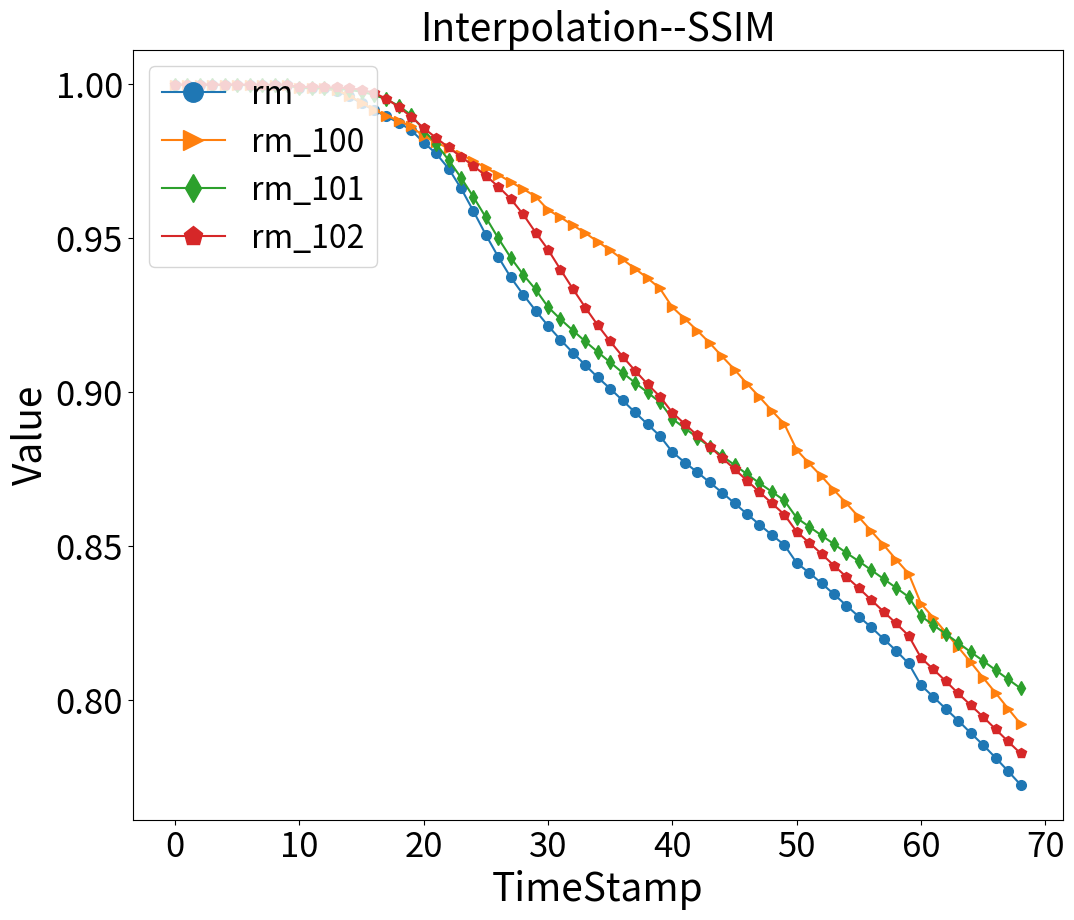

Here is the Python script that generated this plot:
import matplotlib.pyplot as plt
import numpy as np

# 假设timestamps是一个包含69个时间步标签的列表
timestamps = np.arange(0, 69)  # 例如，从1到69

title = "Interpolation--SSIM"
file_title = "外推--SSIM"

# title = "Interpolation--DISSIPATION"
# file_title = "内插--DISSIPATION"

rm = [0.9996705918846349, 0.9996779620587805, 0.9996806331269007, 0.9996820326515059, 0.9996815935212238, 0.9996798012551206, 0.9996750664285893, 0.9996665395406128, 0.9996568341417678, 0.9996414830323925, 0.9986672983989513, 0.9986616679247055, 0.9985508635186897, 0.9978194068437216, 0.9960286379675775, 0.9937920836122364, 0.9915020717954085, 0.989491687951463, 0.987422950629104, 0.9850367617597904, 0.9809819190786199, 0.9774453932927951, 0.9725589907584297, 0.9661634581591146, 0.9587250831053851, 0.95101819204152, 0.9438471880323217, 0.9372249455983481, 0.9316481235672516, 0.9264503953038264, 0.9215108138006136, 0.9169869195246523, 0.9127574600848664, 0.908734545686817, 0.9047624150553523, 0.9010907684847667, 0.8972835527306253, 0.8933928007660894, 0.8895649842351612, 0.8857315783215445, 0.880538811622991, 0.8771267653737426, 0.8739986431468111, 0.8706842458843541, 0.8673676016874801, 0.863907617695998, 0.860416846957021, 0.8569873366364678, 0.8536064400155848, 0.8503773218091414, 0.8445219889081924, 0.8413578030480413, 0.8379174235323266, 0.8343475689962806, 0.8306766291765972, 0.8270870683094961, 0.823617834308776, 0.8198084484836287, 0.8160326100735886, 0.8119004276722684, 0.8048299217095696, 0.8009875913162459, 0.7971235264159805, 0.7933178558019284, 0.7892814681714214, 0.7854117371085808, 0.78125348566066, 0.7769534612302329, 0.7725236964340013]
rm_100 = [0.9996825077692861, 0.99968855713549, 0.9996884349065155, 0.9996882621782286, 0.9996838205157561, 0.9996794801753495, 0.9996760978689754, 0.9996668703790502, 0.9996576299810476, 0.9996400985174992, 0.998758502850166, 0.9987260929241937, 0.9986003850075338, 0.9980045121036267, 0.9962190770225089, 0.9939068851321506, 0.9915933399642761, 0.9897626288548987, 0.9880166308677925, 0.9862217825865182, 0.98301129484061, 0.9810554518883242, 0.9791184096407314, 0.977099216526922, 0.9749856503257539, 0.9728296906499704, 0.9705820484484814, 0.9681921565516027, 0.9659260550951945, 0.9634822881740844, 0.959151016214402, 0.956730171059431, 0.9541436439406932, 0.951624834779888, 0.9488086891893971, 0.9460396383824811, 0.9430777328342281, 0.9400375800451926, 0.9370110947250264, 0.9336205275954793, 0.9275357050641555, 0.9237889772528014, 0.9199762695677529, 0.9159417676184193, 0.9115613605141946, 0.9073176348677056, 0.9027103614898078, 0.8984253831437188, 0.8939627297172303, 0.8896678930919646, 0.8812110167301263, 0.8768322166182017, 0.8726244499147663, 0.8681883498943871, 0.8638759852973531, 0.8593831796139636, 0.8548523768879808, 0.8503240506628155, 0.8455915881553191, 0.8410889959154537, 0.8312749001980527, 0.8267078872140744, 0.8218998453583093, 0.8171303466852212, 0.8122382862924029, 0.8072339609968473, 0.8023125665313585, 0.7972473162997749, 0.7922936202135085]

rm_101 = [0.9996786378899417, 0.9996829268459525, 0.9996853131543245, 0.9996860187814014, 0.9996877789966041, 0.9996858872806857, 0.9996844386999094, 0.9996792542427594, 0.9996729808823155, 0.9996594648586342, 0.9987321911702313, 0.9986976993131373, 0.9986303061190023, 0.9984664608371464, 0.998072463613932, 0.9975334286029042, 0.9964568116345257, 0.9950321839785163, 0.992906227335591, 0.9898898037430557, 0.9850881291101875, 0.9805671569891099, 0.9753370674032196, 0.9696084030064186, 0.9633356476804318, 0.9566868896388354, 0.9499223855086333, 0.9436193674548465, 0.9381269045833631, 0.9333080994071422, 0.9276125836743525, 0.9236576925126814, 0.9199803196476204, 0.9164212825234423, 0.9130017627849101, 0.909634500952422, 0.9062722891901589, 0.9030029240165665, 0.8998804529676567, 0.8967246377687778, 0.8913154273167637, 0.8882672653751444, 0.885244902524216, 0.8822482748966523, 0.8792246190718674, 0.8763282206637952, 0.8733656696954606, 0.8704554285499235, 0.8676484135115758, 0.8648120516252732, 0.8591467256052897, 0.8562984750342008, 0.853462791700319, 0.8506339849800355, 0.8477864351083807, 0.8450685964744622, 0.8422020296579739, 0.8393120554551305, 0.8364307612347476, 0.8335282310534313, 0.8272541475012962, 0.8243351667477563, 0.8214501060445759, 0.8185460509025708, 0.8155918252720984, 0.8127285883653302, 0.8097312978634964, 0.8067702542639065, 0.8038293211262405]
rm_102 = [0.9997567397953906, 0.9997625236922285, 0.9997676571201203, 0.9997709340020993, 0.9997715245489925, 0.9997701687819806, 0.999766712447782, 0.9997569885444778, 0.9997465911961245, 0.999732274341292, 0.9990161837607249, 0.999009831729234, 0.9989775297942849, 0.9988783256058608, 0.9986068910613545, 0.998176409400664, 0.9970801269853513, 0.9952435900808492, 0.9925142579717964, 0.9893187395588336, 0.9856845678168872, 0.9825099970494013, 0.9793984564085814, 0.976403943401703, 0.973422298185866, 0.9702257490142058, 0.9666936850637035, 0.9627073645158842, 0.9576949129324572, 0.9517927005240259, 0.9462425871723049, 0.9397781076015702, 0.9334840811915476, 0.9274237193095837, 0.9216909592588628, 0.9164351395546598, 0.9115214400888224, 0.9069496495404129, 0.9025868200349644, 0.8985194960487611, 0.8933251605872543, 0.8896234426259223, 0.8859394260659194, 0.8823106301532676, 0.8786249052303479, 0.8750010300617794, 0.8712624235985887, 0.8675549834102578, 0.863904275972222, 0.860246773131565, 0.8546572930324278, 0.8511073515016025, 0.84745114841591, 0.843647196546735, 0.8399932018127899, 0.8363421021436099, 0.8324899861009212, 0.8286715405152977, 0.8248850968358263, 0.8209223199413048, 0.8137019504039781, 0.8099553568011495, 0.8061035227273888, 0.8021399972586573, 0.7983154767516073, 0.7945256330241696, 0.790543596780823, 0.7865807296022417, 0.7827050126276429]

# rm = [0.9996619600965386, 0.9995827705637278, 0.9996181936709505, 0.9996197107893866, 0.9996375790934264, 0.9996364472529146, 0.9996216598736237, 0.9996113204236415, 0.9995967122985574, 0.9995622097913764, 0.9995915194489723, 0.9995787892819642, 0.9995863347190868, 0.9995705495305491, 0.9995608673391287, 0.9995509163550862, 0.9994503252817171, 0.9994980681856654, 0.999473989961669, 0.9994359181853179, 0.999401187974964, 0.9993378419794505, 0.9992464816805305, 0.9991902820849117, 0.9988457248223006, 0.999039902421579, 0.9989745515064221, 0.9988900717422691, 0.9988113637300534, 0.9986902467598838, 0.9985546220841973, 0.9984727080198652, 0.997720245059555, 0.9982774127739967, 0.9981801095995574, 0.9980394809052827, 0.9979076145925733, 0.9977776403631431, 0.997606218535887, 0.9974875941840724, 0.9962883199293803, 0.9973390408296344, 0.9972039001725791, 0.9970534768986242, 0.9968994597210816, 0.9967726282670234, 0.9965955646743647, 0.996467894228853, 0.994815397672181, 0.9963332957832919, 0.9962101845809472, 0.9960585091613848, 0.9959278088619776, 0.9958216294226381, 0.9956726838366101, 0.9955424897241868, 0.9935614410454251, 0.9954318034867022, 0.9953215804996969, 0.9951862919826492, 0.9950581002250577, 0.9949422420548605, 0.9947930416529283, 0.994672170357468]
# rm_singlescale = [0.9997846460016796, 0.9997559379018548, 0.999761002945753, 0.999759792701916, 0.9997574840022496, 0.9997549060807749, 0.9997493918877832, 0.9997400497576803, 0.9997255090512838, 0.9996594658109786, 0.999662958555108, 0.9996636687841384, 0.9996610482449308, 0.9996522480647867, 0.9996404109665432, 0.9996241725651032, 0.9995972834616972, 0.9994904399583312, 0.9994873650501102, 0.9994778307157745, 0.9994655136192804, 0.9994444086876898, 0.9994196162484559, 0.9993860321082805, 0.9993662104819859, 0.9991563398908487, 0.999150683432865, 0.9991375049450456, 0.9991194576987907, 0.999090936504093, 0.9990609241511923, 0.9990252736860462, 0.9990521227515888, 0.9987224450015987, 0.9987194424136587, 0.9987028857998139, 0.9986853461986978, 0.9986534818891308, 0.9986184377883266, 0.9985712605124389, 0.9986858811153845, 0.998238131437181, 0.9982411641821951, 0.9982294483615711, 0.9982078306013472, 0.998167377641926, 0.9981239586403398, 0.9980602982919317, 0.998282628913674, 0.9977440750662889, 0.9977477314927611, 0.9977365488562413, 0.997714025307657, 0.9976690764268623, 0.9976251818273739, 0.99754984833388, 0.9978286212616841, 0.9972528838352096, 0.9972620750112758, 0.9972472851606, 0.997215495833537, 0.9971588878377754, 0.9971000536039387, 0.9970120044985566]


# 假设这三个列表包含了你的实验数据
# dmd_data = [0.4289794973795614, 0.42800151383718527, 0.4270091504692198, 0.42600861722536154, 0.42498736952083865, 0.42402828439892787, 0.42312203183070557, 0.4222557840166214, 0.42140781080434625, 0.42055647683678593, 0.4197069502128803, 0.41882973299270554, 0.41798590195424123, 0.41716836066350443, 0.4164288891712647, 0.41574588623765985, 0.4151125713497543, 0.4144938736401922, 0.41385694913006077, 0.4132584507783631, 0.41270458715035624, 0.41223713687198255, 0.4118180967562931, 0.41147141486830524, 0.41117765942887635, 0.41095382198049035, 0.41080554982509887, 0.41071918243388333, 0.4107400103677225, 0.41085360245025887, 0.4110953639350801, 0.4113921439214796, 0.41173238792355604, 0.41208185048267304, 0.41243962047070826, 0.4128319102399073, 0.41323030894633367, 0.4136287915110423, 0.4139384699757062, 0.41417998540870066, 0.4143259523698296, 0.4143975026121066, 0.41439563389288897, 0.41433861459919674, 0.41423729950259297, 0.41405653070539133, 0.41381366812625897, 0.41345217492654895, 0.4129816097857732, 0.4123888545906904, 0.4117393088763761, 0.4110364110559775, 0.41024614374952956, 0.409362320492905, 0.4083677459327417, 0.40731223014559426, 0.4061768995448772, 0.40500337203327563, 0.40376072844846217, 0.4024815123884117, 0.4011820912225108, 0.3998589513241101, 0.39849799571554834, 0.39707378860104536, 0.3956537358166351, 0.39422641715759715, 0.3928140502987293, 0.3913868224943103, 0.3899647263856478]
# convlstm_data = [0.9986885860934497, 0.9985615865286143, 0.9982921825574377, 0.9978267936180406, 0.9971535384212746, 0.9965300448288835, 0.9954826917466838, 0.9946255601037546, 0.9986946654932344, 0.9986944509950654, 0.9983914420515447, 0.9980386544477469, 0.9974749993478654, 0.9965955056827162, 0.9958103027961651, 0.9947377327711909, 0.9986877072369309, 0.998595599503193, 0.998386777159017, 0.9979657409349408, 0.9973356673898423, 0.9966942170368208, 0.9957397460006276, 0.9946933450992096, 0.9986130893246276, 0.9986719921633533, 0.998278453175538, 0.9978157339285229, 0.9970984555906001, 0.9961985709458547, 0.9951822427859606, 0.9936961272967941, 0.9985630055740025, 0.9983951137291789, 0.9980280018546291, 0.9972861861064357, 0.9966240781978507, 0.9955485859634001, 0.9941660344442504, 0.9928122653664025, 0.9984438412144063, 0.9984114890434509, 0.9979589532261806, 0.9974792315802822, 0.9965881763290598, 0.9956702016688347, 0.9945807546737081, 0.9932008854767221, 0.9983113553402325, 0.9982211394501753, 0.9979180116143059, 0.9972495148301865, 0.9966016125787381, 0.9955317642220424, 0.9944196457045468, 0.9929743788174106, 0.9982490040871045, 0.9982406113640017, 0.9978305642308072, 0.9973363327533058, 0.9964891945589276, 0.9956037472752988, 0.9943294372782085, 0.993111605678556]
# ours_data = [0.9998557508001293, 0.9998033070462279, 0.9998126916911222, 0.9998138737274365, 0.9998093428083682, 0.9998042590101336, 0.9997922382913851, 0.9997771088505465, 0.9998074822790604, 0.9997467275383065, 0.9997512871669347, 0.9997489617210809, 0.9997382188596537, 0.9997272396685657, 0.9997096074249555, 0.9996872378204591, 0.9997228084236799, 0.9995824203444713, 0.9995724208861232, 0.9995524022236858, 0.9995259579490027, 0.9995035125178832, 0.9994727339390069, 0.9994401094659202, 0.9995521007590522, 0.9992693420921227, 0.9992562900369105, 0.9992324724082347, 0.9991981445133958, 0.9991671102249555, 0.9991215703853931, 0.999072970918862, 0.9992998867707547, 0.9988408980568229, 0.9988206635326391, 0.9987962043067451, 0.9987616307098284, 0.998728063650004, 0.9986797442394661, 0.9986300335191163, 0.9989401227100229, 0.9983042343391446, 0.9982908067680188, 0.9982689906650882, 0.9982291139588623, 0.9981830123064052, 0.9981164310112848, 0.9980491005958793, 0.9985083021292437, 0.9976905761220298, 0.997688823524387, 0.9976700096443503, 0.9976309880555684, 0.9975868330618909, 0.9975235132760456, 0.9974559718593108, 0.9980538182229022, 0.9970869326777736, 0.9970884370884919, 0.9970696933455873, 0.9970272225331254, 0.9969725101490953, 0.996899118704191, 0.9968231136519935]

# 绘制折线图
plt.figure(figsize=(12, 10))
# plt.plot(timestamps, dmd_data, label='DMD', marker='o', markersize=7)
plt.plot(timestamps, rm, label='rm', marker='o', markersize=7)
plt.plot(timestamps, rm_100, label='rm_100', marker='>', markersize=7)
plt.plot(timestamps, rm_101, label='rm_101', marker='d', markersize=7)
plt.plot(timestamps, rm_102, label='rm_102', marker='p', markersize=7)
# plt.plot(timestamps, rm, label='RM', marker='v', markersize=7)  # 选择了另外一个marker作为示例
# plt.plot(timestamps, rm_singlescale, label='RM-SingleScale', marker='h', markersize=7)  # 选择了另外一个marker作为示例

# 设置Y轴为对数尺度
# plt.yscale('log')

# 添加图例，并设置字体大小
plt.legend(fontsize=23, markerscale=2, loc='upper left')

# 添加标题和轴标签
plt.title(title, fontsize=28)
plt.xlabel('TimeStamp', fontsize=28)
plt.ylabel('Value', fontsize=28)


# 设置坐标轴刻度的字体大小
plt.tick_params(axis='both', which='major', labelsize=25)



# 使用bbox_inches='tight'减少空白区域，并通过pad_inches调整边缘空白的大小
# 保存为pdf使用下面的格式
# [redacted]
# 保存为png使用下面的格式
# [redacted]

# 显示图表
plt.show()
